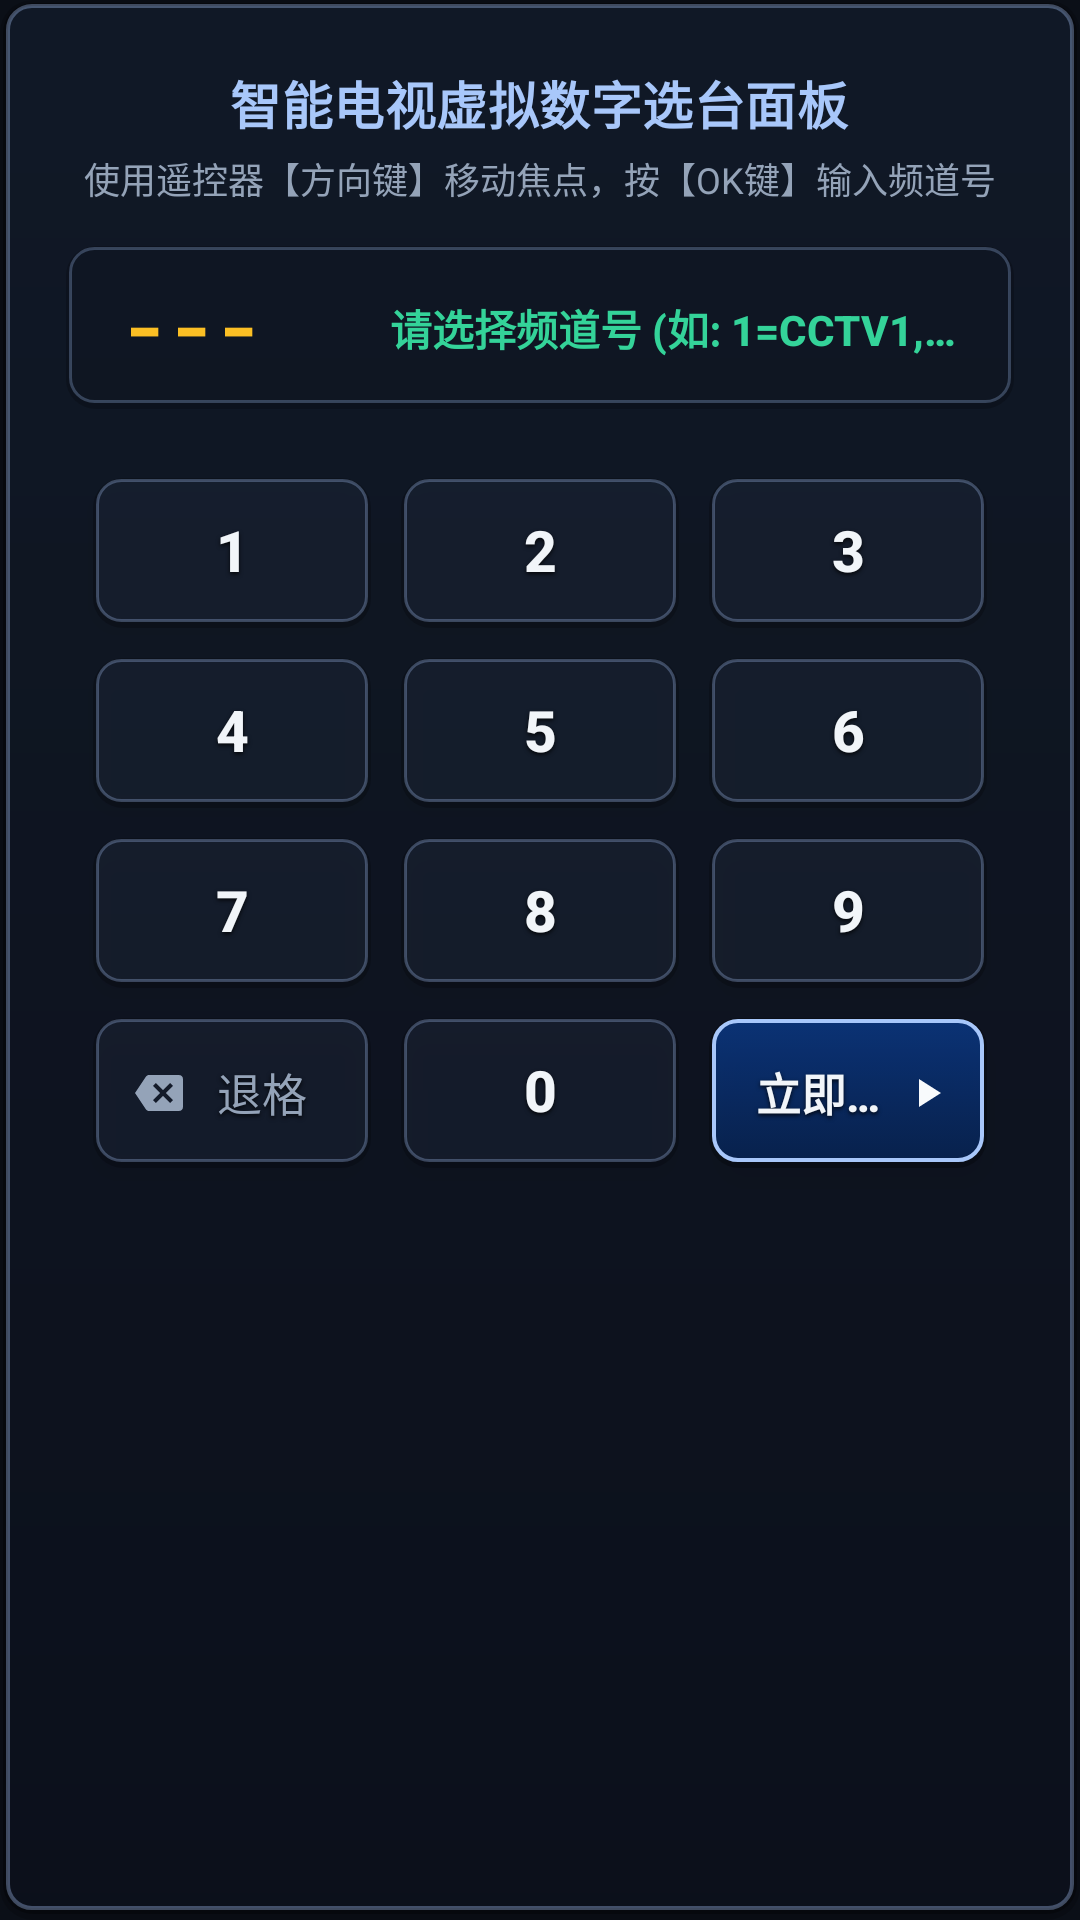

Produce the Android XML layout that renders to this screen, including the resource entries it uses.
<!-- AndroidManifest.xml: application theme Theme.BjUnicomIptv -->
<!-- res/layout/dialog_virtual_numpad.xml -->
<?xml version="1.0" encoding="utf-8"?>
<LinearLayout xmlns:android="http://schemas.android.com/apk/res/android"
    android:layout_width="match_parent"
    android:layout_height="wrap_content"
    android:background="@drawable/bg_md3_dialog_surface"
    android:clipChildren="false"
    android:clipToPadding="false"
    android:gravity="center_horizontal"
    android:orientation="vertical"
    android:padding="22dp">

    <TextView
        android:layout_width="wrap_content"
        android:layout_height="wrap_content"
        android:fontFamily="sans-serif-medium"
        android:includeFontPadding="false"
        android:letterSpacing="0.01"
        android:text="智能电视虚拟数字选台面板"
        android:textColor="@color/md_theme_dark_primary"
        android:textSize="17sp"
        android:textStyle="bold" />

    <TextView
        android:layout_width="wrap_content"
        android:layout_height="wrap_content"
        android:layout_marginTop="4dp"
        android:includeFontPadding="false"
        android:text="使用遥控器【方向键】移动焦点，按【OK键】输入频道号"
        android:textColor="@color/text_secondary"
        android:textSize="12sp" />

    
    <LinearLayout
        android:layout_width="match_parent"
        android:layout_height="wrap_content"
        android:layout_marginTop="14dp"
        android:background="@drawable/bg_md3_card_container"
        android:gravity="center_vertical"
        android:orientation="horizontal"
        android:paddingHorizontal="18dp"
        android:paddingVertical="12dp">

        <TextView
            android:id="@+id/tv_numpad_digits"
            android:layout_width="wrap_content"
            android:layout_height="wrap_content"
            android:fontFamily="monospace"
            android:includeFontPadding="false"
            android:minWidth="76dp"
            android:text="---"
            android:textColor="@color/accent_amber"
            android:textSize="26sp"
            android:textStyle="bold" />

        <TextView
            android:id="@+id/tv_numpad_preview"
            android:layout_width="0dp"
            android:layout_height="wrap_content"
            android:layout_marginStart="14dp"
            android:layout_weight="1"
            android:ellipsize="end"
            android:fontFamily="sans-serif-medium"
            android:includeFontPadding="false"
            android:singleLine="true"
            android:text="请选择频道号 (如: 1=CCTV1, 21=北京卫视, 85=CCTV-4K)"
            android:textColor="@color/accent_green"
            android:textSize="14sp"
            android:textStyle="bold" />
    </LinearLayout>

    
    <LinearLayout
        android:layout_width="match_parent"
        android:layout_height="wrap_content"
        android:layout_marginTop="14dp"
        android:clipChildren="false"
        android:clipToPadding="false"
        android:orientation="vertical"
        android:padding="4dp">

        
        <LinearLayout
            android:layout_width="match_parent"
            android:layout_height="wrap_content"
            android:clipChildren="false"
            android:clipToPadding="false"
            android:orientation="horizontal">

            <Button
                android:id="@+id/btn_numpad_1"
                style="@style/Widget.BjUnicomIptv.HudButton"
                android:layout_width="0dp"
                android:layout_height="50dp"
                android:layout_margin="5dp"
                android:layout_weight="1"
                android:background="@drawable/bg_md3_numpad_key"
                android:focusable="true"
                android:text="1"
                android:textSize="19sp"
                android:textStyle="bold" />

            <Button
                android:id="@+id/btn_numpad_2"
                style="@style/Widget.BjUnicomIptv.HudButton"
                android:layout_width="0dp"
                android:layout_height="50dp"
                android:layout_margin="5dp"
                android:layout_weight="1"
                android:background="@drawable/bg_md3_numpad_key"
                android:focusable="true"
                android:text="2"
                android:textSize="19sp"
                android:textStyle="bold" />

            <Button
                android:id="@+id/btn_numpad_3"
                style="@style/Widget.BjUnicomIptv.HudButton"
                android:layout_width="0dp"
                android:layout_height="50dp"
                android:layout_margin="5dp"
                android:layout_weight="1"
                android:background="@drawable/bg_md3_numpad_key"
                android:focusable="true"
                android:text="3"
                android:textSize="19sp"
                android:textStyle="bold" />
        </LinearLayout>

        
        <LinearLayout
            android:layout_width="match_parent"
            android:layout_height="wrap_content"
            android:clipChildren="false"
            android:clipToPadding="false"
            android:orientation="horizontal">

            <Button
                android:id="@+id/btn_numpad_4"
                style="@style/Widget.BjUnicomIptv.HudButton"
                android:layout_width="0dp"
                android:layout_height="50dp"
                android:layout_margin="5dp"
                android:layout_weight="1"
                android:background="@drawable/bg_md3_numpad_key"
                android:focusable="true"
                android:text="4"
                android:textSize="19sp"
                android:textStyle="bold" />

            <Button
                android:id="@+id/btn_numpad_5"
                style="@style/Widget.BjUnicomIptv.HudButton"
                android:layout_width="0dp"
                android:layout_height="50dp"
                android:layout_margin="5dp"
                android:layout_weight="1"
                android:background="@drawable/bg_md3_numpad_key"
                android:focusable="true"
                android:text="5"
                android:textSize="19sp"
                android:textStyle="bold" />

            <Button
                android:id="@+id/btn_numpad_6"
                style="@style/Widget.BjUnicomIptv.HudButton"
                android:layout_width="0dp"
                android:layout_height="50dp"
                android:layout_margin="5dp"
                android:layout_weight="1"
                android:background="@drawable/bg_md3_numpad_key"
                android:focusable="true"
                android:text="6"
                android:textSize="19sp"
                android:textStyle="bold" />
        </LinearLayout>

        
        <LinearLayout
            android:layout_width="match_parent"
            android:layout_height="wrap_content"
            android:clipChildren="false"
            android:clipToPadding="false"
            android:orientation="horizontal">

            <Button
                android:id="@+id/btn_numpad_7"
                style="@style/Widget.BjUnicomIptv.HudButton"
                android:layout_width="0dp"
                android:layout_height="50dp"
                android:layout_margin="5dp"
                android:layout_weight="1"
                android:background="@drawable/bg_md3_numpad_key"
                android:focusable="true"
                android:text="7"
                android:textSize="19sp"
                android:textStyle="bold" />

            <Button
                android:id="@+id/btn_numpad_8"
                style="@style/Widget.BjUnicomIptv.HudButton"
                android:layout_width="0dp"
                android:layout_height="50dp"
                android:layout_margin="5dp"
                android:layout_weight="1"
                android:background="@drawable/bg_md3_numpad_key"
                android:focusable="true"
                android:text="8"
                android:textSize="19sp"
                android:textStyle="bold" />

            <Button
                android:id="@+id/btn_numpad_9"
                style="@style/Widget.BjUnicomIptv.HudButton"
                android:layout_width="0dp"
                android:layout_height="50dp"
                android:layout_margin="5dp"
                android:layout_weight="1"
                android:background="@drawable/bg_md3_numpad_key"
                android:focusable="true"
                android:text="9"
                android:textSize="19sp"
                android:textStyle="bold" />
        </LinearLayout>

        
        <LinearLayout
            android:layout_width="match_parent"
            android:layout_height="wrap_content"
            android:clipChildren="false"
            android:clipToPadding="false"
            android:orientation="horizontal">

            <Button
                android:id="@+id/btn_numpad_del"
                style="@style/Widget.BjUnicomIptv.HudButton"
                android:layout_width="0dp"
                android:layout_height="50dp"
                android:layout_margin="5dp"
                android:layout_weight="1"
                android:background="@drawable/bg_md3_numpad_key"
                android:drawableStart="@drawable/ic_flat_backspace"
                android:drawablePadding="4dp"
                android:focusable="true"
                android:paddingHorizontal="14dp"
                android:text="退格"
                android:textColor="@color/text_secondary"
                android:textSize="15sp" />

            <Button
                android:id="@+id/btn_numpad_0"
                style="@style/Widget.BjUnicomIptv.HudButton"
                android:layout_width="0dp"
                android:layout_height="50dp"
                android:layout_margin="5dp"
                android:layout_weight="1"
                android:background="@drawable/bg_md3_numpad_key"
                android:focusable="true"
                android:text="0"
                android:textSize="19sp"
                android:textStyle="bold" />

            <Button
                android:id="@+id/btn_numpad_go"
                style="@style/Widget.BjUnicomIptv.PrimaryButton"
                android:layout_width="0dp"
                android:layout_height="50dp"
                android:layout_margin="5dp"
                android:layout_weight="1"
                android:drawableEnd="@drawable/ic_flat_play"
                android:drawablePadding="4dp"
                android:focusable="true"
                android:paddingHorizontal="12dp"
                android:text="立即跳转"
                android:textSize="15sp"
                android:textStyle="bold" />
        </LinearLayout>
    </LinearLayout>

</LinearLayout>
<!-- resources referenced by this layout -->
<resources>
  <color name="accent_amber">#FBBF24</color>
  <color name="accent_green">#34D399</color>
  <color name="md_theme_dark_primary">#A8C7FA</color>
  <color name="text_secondary">#94A3B8</color>
  <!-- drawable bg_md3_card_container (drawable) -->
  <?xml version="1.0" encoding="utf-8"?>
  <layer-list xmlns:android="http://schemas.android.com/apk/res/android">
      <item>
          <shape android:shape="rectangle">
              <solid android:color="#33000000" />
              <corners android:radius="10dp" />
          </shape>
      </item>
      <item
          android:bottom="2dp"
          android:left="1dp"
          android:right="1dp"
          android:top="0.5dp">
          <shape android:shape="rectangle">
              <solid android:color="#59161E2C" />
              <corners android:radius="@dimen/ui_corner_radius" />
              <stroke
                  android:width="1dp"
                  android:color="#45A8C7FA" />
          </shape>
      </item>
  </layer-list>
  <!-- drawable ic_flat_backspace (drawable) -->
  <?xml version="1.0" encoding="utf-8"?>
  <vector xmlns:android="http://schemas.android.com/apk/res/android"
      android:width="16dp"
      android:height="16dp"
      android:viewportWidth="24"
      android:viewportHeight="24">
      <path
          android:fillColor="#94A3B8"
          android:pathData="M22,3H7c-0.69,0 -1.23,0.35 -1.59,0.88L0,12l5.41,8.11c0.36,0.53 0.9,0.89 1.59,0.89h15c1.1,0 2,-0.9 2,-2V5c0,-1.1 -0.9,-2 -2,-2zM19,15.59L17.59,17 14,13.41 10.41,17 9,15.59 12.59,12 9,8.41 10.41,7 14,10.59 17.59,7 19,8.41 15.41,12 19,15.59z" />
  </vector>
  <!-- drawable ic_flat_play (drawable) -->
  <?xml version="1.0" encoding="utf-8"?>
  <vector xmlns:android="http://schemas.android.com/apk/res/android"
      android:width="16dp"
      android:height="16dp"
      android:viewportWidth="24"
      android:viewportHeight="24">
      <path
          android:fillColor="#F8FAFC"
          android:pathData="M8,5v14l11,-7z" />
  </vector>
  <dimen name="ui_corner_radius">8dp</dimen>
  <color name="text_primary">#F1F5F9</color>
  <color name="ui_text_shadow">#CC000000</color>
  <color name="md_theme_dark_onPrimary">#062E6F</color>
  <color name="md_theme_dark_primaryContainer">#0842A0</color>
  <color name="md_theme_dark_onPrimaryContainer">#D3E3FD</color>
  <color name="md_theme_dark_secondary">#7FCFFF</color>
  <color name="md_theme_dark_onSecondary">#003355</color>
  <color name="md_theme_dark_secondaryContainer">#004A77</color>
  <color name="md_theme_dark_onSecondaryContainer">#C2E7FF</color>
  <color name="md_theme_dark_tertiary">#6DD58C</color>
  <color name="md_theme_dark_surface">#111722</color>
  <color name="md_theme_dark_onSurface">#E2E8F0</color>
  <color name="md_theme_dark_surfaceContainerHigh">#233046</color>
  <color name="md_theme_dark_onSurfaceVariant">#94A3B8</color>
  <color name="md_theme_dark_outline">#64748B</color>
  <color name="md_theme_dark_ripple">#33A8C7FA</color>
  <color name="bg_primary">#0B0F17</color>
  <style name="ThemeOverlay.BjUnicomIptv.MaterialAlertDialog" parent="ThemeOverlay.Material3.MaterialAlertDialog">
          <item name="colorSurface">@color/md_theme_dark_surfaceContainer</item>
          <item name="colorOnSurface">@color/text_primary</item>
          <item name="colorOnSurfaceVariant">@color/text_secondary</item>
          <item name="colorPrimary">@color/md_theme_dark_primary</item>
          <item name="android:background">@drawable/bg_md3_dialog_surface</item>
          <item name="android:windowBackground">@drawable/bg_md3_dialog_surface</item>
          <item name="shapeAppearanceOverlay">@style/ShapeAppearance.BjUnicomIptv.RoundedRect</item>
      </style>
  <color name="md_theme_dark_surfaceContainer">#1B2536</color>
  <style name="ShapeAppearance.BjUnicomIptv.RoundedRect" parent="">
          <item name="cornerFamily">rounded</item>
          <item name="cornerSize">@dimen/ui_corner_radius</item>
      </style>
</resources>
